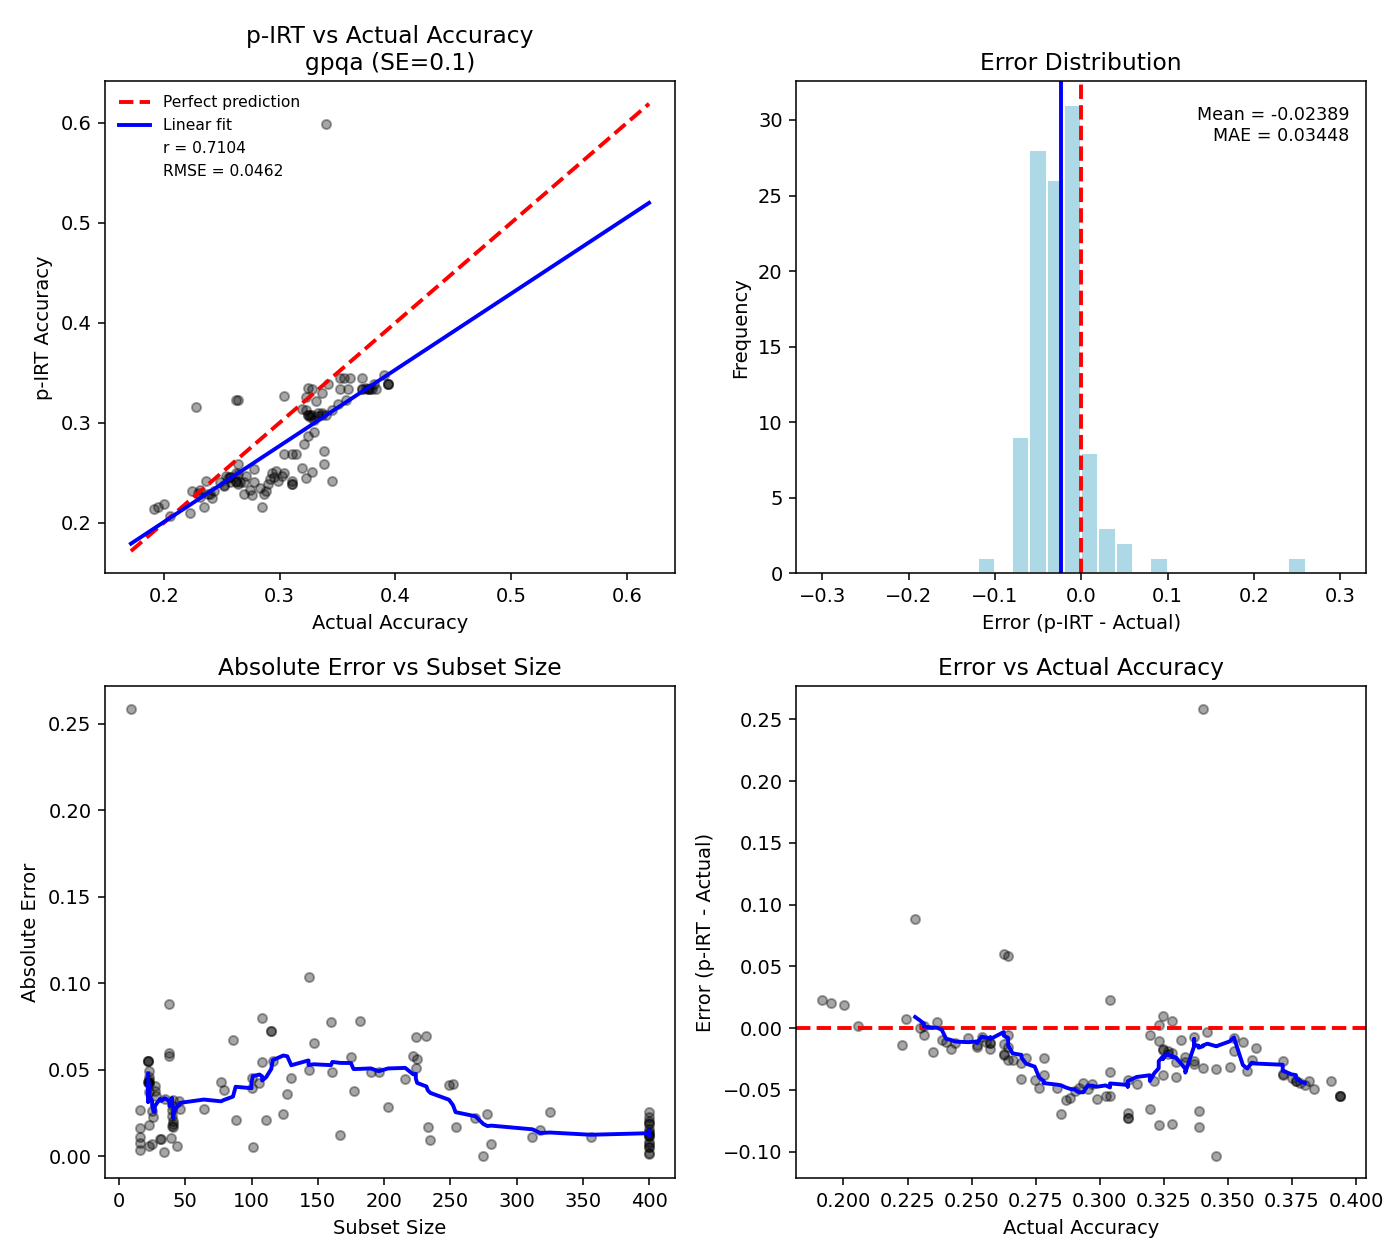

The data file committed next to this chart (first rows):
model, pirt_accuracy, theta, n_subset_items, n_all_items, actual_accuracy, se_reached, error, abs_error, squared_error
01-ai/Yi-1.5-6B, 0.2589, -0.05551, 108, 579, 0.3385, 0.09916, -0.07964, 0.07964, 0.006343
AicoresSecurity/Cybernet-Sec-3B-R1-V0-Co…, 0.339, 0.3776, 22, 579, 0.3938, 0.09396, -0.05481, 0.05481, 0.003004
AicoresSecurity/Cybernet-Sec-3B-R1-V1.1, 0.3342, 0.3561, 23, 579, 0.3834, 0.09591, -0.04925, 0.04925, 0.002426
BEE-spoke-data/smol_llama-220M-GQA-finew…, 0.316, 0.2623, 38, 579, 0.228, 0.09911, 0.08806, 0.08806, 0.007754
BlackBeenie/Neos-Llama-3.1-base, 0.2157, -0.8413, 400, 579, 0.1952, 0.1265, 0.02053, 0.02053, 0.0004215
BramVanroy/fietje-2-chat, 0.2313, -0.3921, 400, 579, 0.2435, 0.1029, -0.01221, 0.01221, 0.0001491
BramVanroy/fietje-2-instruct, 0.2094, -0.4978, 400, 579, 0.2228, 0.112, -0.01341, 0.01341, 0.0001798
Daemontatox/Zirel_1.5, 0.2416, -0.3737, 400, 579, 0.2366, 0.1009, 0.005013, 0.005013, 2.512551039473061e-05
DavieLion/Llama-3.2-1B-SPIN-iter3, 0.3218, 0.2954, 32, 579, 0.3316, 0.09798, -0.009809, 0.009809, 9.620674464899712e-05
DeepMount00/Lexora-Lite-3B, 0.2292, -0.2693, 312, 579, 0.2401, 0.09995, -0.01083, 0.01083, 0.0001174
EpistemeAI/Athena-gemma-2-2b-it, 0.2347, -0.3004, 196, 579, 0.2832, 0.09984, -0.04851, 0.04851, 0.002353
EpistemeAI/Athene-codegemma-2-7b-it-alpa…, 0.2501, -0.12, 167, 579, 0.2625, 0.09982, -0.01239, 0.01239, 0.0001535
EpistemeAI/Reasoning-Llama-3.2-1B-Instru…, 0.3342, 0.3561, 23, 579, 0.3782, 0.09591, -0.04407, 0.04407, 0.001942
EpistemeAI/ReasoningCore-3B-Instruct-r01…, 0.339, 0.3776, 22, 579, 0.3938, 0.09396, -0.05481, 0.05481, 0.003004
J-LAB/Thynk_orpo, 0.2459, -0.1712, 143, 579, 0.2953, 0.09973, -0.04948, 0.04948, 0.002449
JayHyeon/Qwen-0.5B-DPO-5epoch, 0.2367, -0.3777, 400, 579, 0.2522, 0.1024, -0.01543, 0.01543, 0.0002381
JayHyeon/Qwen2.5-0.5B-SFT, 0.2904, 0.1314, 100, 579, 0.3299, 0.09958, -0.03953, 0.03953, 0.001562
JayHyeon/Qwen2.5-0.5B-SFT-1e-5-2ep, 0.3189, 0.284, 45, 579, 0.3506, 0.09699, -0.03173, 0.03173, 0.001007
JayHyeon/Qwen2.5-0.5B-SFT-2e-5-2ep-DPOP_…, 0.3229, 0.3063, 28, 579, 0.3575, 0.0989, -0.03458, 0.03458, 0.001196
JayHyeon/Qwen2.5-0.5B-SFT-2e-5-2ep-DPOP_…, 0.3102, 0.2404, 40, 579, 0.3333, 0.09689, -0.02311, 0.02311, 0.000534
JayHyeon/Qwen2.5-0.5B-SFT-2e-5-2ep-DPOP_…, 0.3073, 0.2283, 40, 579, 0.3247, 0.09893, -0.0174, 0.0174, 0.0003027
JayHyeon/Qwen2.5-0.5B-SFT-2e-5-2ep-DPO_1…, 0.3078, 0.2281, 41, 579, 0.3247, 0.09759, -0.01691, 0.01691, 0.0002859
JayHyeon/Qwen2.5-0.5B-SFT-2e-5-2ep-DPO_3…, 0.3102, 0.2404, 40, 579, 0.3368, 0.09689, -0.02656, 0.02656, 0.0007055
JayHyeon/Qwen2.5-0.5B-SFT-2e-5-2ep-DPO_5…, 0.3078, 0.2281, 41, 579, 0.3368, 0.09759, -0.029, 0.029, 0.0008408
JayHyeon/Qwen2.5-0.5B-SFT-2e-5-2ep-IRPO_…, 0.2786, 0.07477, 77, 579, 0.3212, 0.09945, -0.04264, 0.04264, 0.001818
JayHyeon/Qwen2.5-0.5B-SFT-2e-5-2ep-MDPO_…, 0.3078, 0.2281, 41, 579, 0.3402, 0.09759, -0.03245, 0.03245, 0.001053
JayHyeon/Qwen2.5-0.5B-SFT-2e-5-2ep-MDPO_…, 0.3078, 0.2281, 41, 579, 0.3282, 0.09759, -0.02036, 0.02036, 0.0004146
JayHyeon/Qwen2.5-0.5B-SFT-2e-5-2ep-MDPO_…, 0.3123, 0.2539, 35, 579, 0.3454, 0.09891, -0.03308, 0.03308, 0.001095
JayHyeon/Qwen2.5-0.5B-SFT-2e-5-2ep-MDPO_…, 0.3025, 0.2039, 46, 579, 0.3299, 0.09901, -0.02737, 0.02737, 0.0007491
JayHyeon/Qwen2.5-0.5B-SFT-5e-5, 0.2433, -0.2262, 190, 579, 0.2919, 0.09959, -0.0486, 0.0486, 0.002362
JayHyeon/Qwen2.5-0.5B-SFT-7e-5, 0.2489, -0.3491, 318, 579, 0.2642, 0.09999, -0.0153, 0.0153, 0.0002342
JayHyeon/Qwen_0.5-IPO_5e-7-1ep_0alp_0lam, 0.2518, -0.1036, 130, 579, 0.2971, 0.09944, -0.04527, 0.04527, 0.002049
JayHyeon/Qwen_0.5-MDPO_0.5_3e-7-1ep_0alp…, 0.3078, 0.2281, 41, 579, 0.3264, 0.09759, -0.01863, 0.01863, 0.0003473
JayHyeon/Qwen_0.5-VIPO_5e-7-1ep_3vpo_con…, 0.2471, -0.131, 116, 579, 0.3022, 0.09945, -0.05512, 0.05512, 0.003038
JayHyeon/Qwen_0.5-rDPO_5e-7-3ep_0vpo_con…, 0.5988, 1.383, 9, 579, 0.3402, 0.0803, 0.2586, 0.2586, 0.06686
LEESM/llama-2-7b-hf-lora-oki10p, 0.2457, -0.2786, 400, 579, 0.2573, 0.112, -0.01164, 0.01164, 0.0001355
LilRg/10PRYMMAL-3B-slerp, 0.2543, -0.1179, 147, 579, 0.3195, 0.09964, -0.06521, 0.06521, 0.004252
Nexesenex/Llama_3.2_1b_AquaSyn_0.11, 0.3446, 0.4034, 16, 579, 0.3713, 0.09869, -0.02677, 0.02677, 0.0007164
Nexesenex/Qwen_2.5_3b_Smarteaz_0.01a, 0.339, 0.3776, 22, 579, 0.3817, 0.09396, -0.04272, 0.04272, 0.001825
Nexesenex/pankajmathur_orca_mini_v9_6_1B…, 0.2292, -0.3621, 235, 579, 0.2383, 0.09972, -0.00914, 0.00914, 8.353552430906607e-05
NotASI/FineTome-v1.5-Llama3.2-1B-1007, 0.2405, -0.273, 400, 579, 0.2487, 0.1038, -0.008169, 0.008169, 6.672797992882283e-05
NousResearch/Hermes-3-Llama-3.2-3B, 0.3346, 0.3543, 31, 579, 0.3247, 0.09589, 0.009916, 0.009916, 9.833018329977083e-05
Novaciano/ASTAROTH-3.2-1B, 0.3342, 0.3561, 23, 579, 0.3282, 0.09591, 0.006015, 0.006015, 3.618313319526238e-05
PJMixers-Dev/LLaMa-3.2-Instruct-JankMix-…, 0.3224, 0.2922, 38, 579, 0.2642, 0.09752, 0.05812, 0.05812, 0.003378
PJMixers-Dev/LLaMa-3.2-Instruct-JankMixB…, 0.3224, 0.2922, 38, 579, 0.2625, 0.09752, 0.05985, 0.05985, 0.003582
Qwen/Qwen2.5-3B-Instruct, 0.2536, -0.07553, 124, 579, 0.2781, 0.09972, -0.02449, 0.02449, 0.0005998
RezVortex/Jajuka-3b, 0.3447, 0.4041, 16, 579, 0.3523, 0.09458, -0.007606, 0.007606, 5.7847220539505085e-05
Sakalti/Sailor-japanese, 0.2387, -0.3098, 400, 579, 0.2642, 0.1044, -0.02554, 0.02554, 0.0006524
Sakalti/Saka-1.5B, 0.3058, 0.2, 88, 579, 0.3264, 0.09862, -0.0206, 0.0206, 0.0004243
Sakalti/tara-3.8B, 0.2409, -0.2663, 203, 579, 0.2694, 0.09989, -0.02851, 0.02851, 0.0008125
SultanR/SmolTulu-1.7b-Reinforced, 0.2406, -0.425, 325, 579, 0.266, 0.09988, -0.02534, 0.02534, 0.0006421
Syed-Hasan-8503/Phi-3-mini-4K-instruct-c…, 0.2507, -0.1791, 160, 579, 0.3282, 0.09937, -0.07745, 0.07745, 0.005999
Telugu-LLM-Labs/Indic-gemma-2b-finetuned…, 0.2297, -0.3935, 275, 579, 0.2297, 0.09993, -3.2865118975711205e-05, 3.2865118975711205e-05, 1.0801160452876527e-09
TinyLlama/TinyLlama-1.1B-intermediate-st…, 0.2417, -0.1516, 111, 579, 0.2625, 0.09949, -0.02084, 0.02084, 0.0004342
Xiaojian9992024/Llama3.2-1B-THREADRIPPER, 0.3342, 0.3561, 23, 579, 0.3523, 0.09591, -0.01816, 0.01816, 0.0003299
Xiaojian9992024/Llama3.2-1B-THREADRIPPER…, 0.3297, 0.3356, 25, 579, 0.3368, 0.09581, -0.007081, 0.007081, 5.014406410626433e-05
Xiaojian9992024/Qwen2.5-Ultra-1.5B-25.02…, 0.3386, 0.3816, 16, 579, 0.342, 0.09615, -0.003328, 0.003328, 1.1076598747494197e-05
Youlln/2PRYMMAL-Yi1.5-6B-SLERP, 0.2493, -0.1235, 108, 579, 0.304, 0.09988, -0.05467, 0.05467, 0.002988
akhadangi/Llama3.2.1B.0.1-Last, 0.207, -0.8248, 400, 579, 0.2055, 0.1235, 0.001452, 0.001452, 2.107593148387842e-06
allenai/OLMo-7B-Instruct-hf, 0.2157, -0.405, 232, 579, 0.285, 0.0999, -0.06923, 0.06923, 0.004793
... 50 more rows
